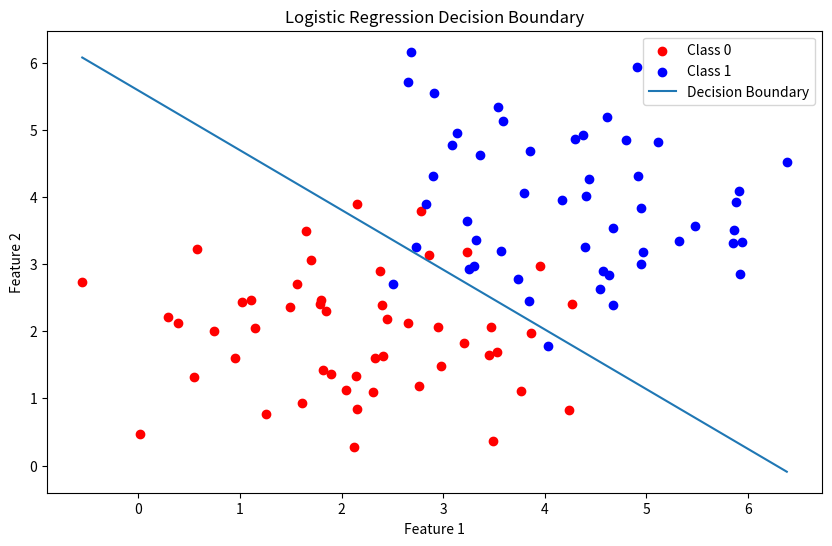

This figure's Python source:
#!/usr/bin/env python3
"""
Logistic Regression
===================

Logistic regression is a statistical method used for modeling the probability
of a binary outcome (i.e., a dependent variable with two possible outcomes,
such as success/failure, yes/no, or 0/1) based on one or more predictor
variables (independent variables). It is a type of regression analysis used
when the dependent variable is categorical.

The core of logistic regression is the logit function, which is the natural
logarithm of the odds of the dependent event occurring.

The logit function is expressed as:

  logit(p) = log(p / 1 - p)

where p is the probability of the event occurring.

The logistic regression model is formulated as:

  logit(p) = beta_0 + beta_1 * x_1 + beta_2 * x_2 + \dots + beta_k * x_k

"""
import numpy as np
from numpy import exp
from numpy import log
import matplotlib.pylab as plt

# Step 1: Generate Synthetic Data
np.random.seed(0)
N = 50  # Sample size

# Class 0
x0 = np.random.normal(2, 1, N)
y0 = np.random.normal(2, 1, N)

# Class 1
x1 = np.random.normal(4, 1, N)
y1 = np.random.normal(4, 1, N)

# Combine into a single dataset
X = np.vstack((np.hstack((x0, x1)), np.hstack((y0, y1)))).T
y = np.hstack((np.zeros(N), np.ones(N)))

# Add a column of ones to X to account for the bias term (intercept)
X = np.hstack((np.ones((X.shape[0], 1)), X))


# Step 2: Implement Logistic Regression
def sigmoid(z):
  return 1 / (1 + exp(-z))


def cost_function(X, y, theta):
  m = len(y)
  h = sigmoid(X @ theta)
  epsilon = 1e-5
  cost = (-1 / m) * (y @ log(h + epsilon) + (1 - y) @ log(1 - h + epsilon))
  return cost


def gradient_descent(X, y, theta, gamma, num_iter):
  m = len(y)
  cost_history = []

  for i in range(num_iter):
    h = sigmoid(X @ theta)
    theta -= (gamma / m) * X.T @ (h - y)
    cost = cost_function(X, y, theta)
    cost_history.append(cost)

  return theta, cost_history


# Initialize parameters
theta = np.zeros(X.shape[1])
gamma = 0.1
num_iter = 1000

# Train the model
theta, cost_history = gradient_descent(X, y, theta, gamma, num_iter)

# Step 3: Plot the Decision Boundary
plt.figure(figsize=(10, 6))

# Plot the data points
plt.scatter(x0, y0, color='red', label='Class 0')
plt.scatter(x1, y1, color='blue', label='Class 1')

# Plot the decision boundary
x_values = [np.min(X[:, 1]), np.max(X[:, 1])]
y_values = -(theta[0] + np.dot(theta[1], x_values)) / theta[2]
plt.plot(x_values, y_values, label='Decision Boundary')

# Add labels and legend
plt.xlabel('Feature 1')
plt.ylabel('Feature 2')
plt.legend()
plt.title('Logistic Regression Decision Boundary')

# Show the plot
plt.show()
